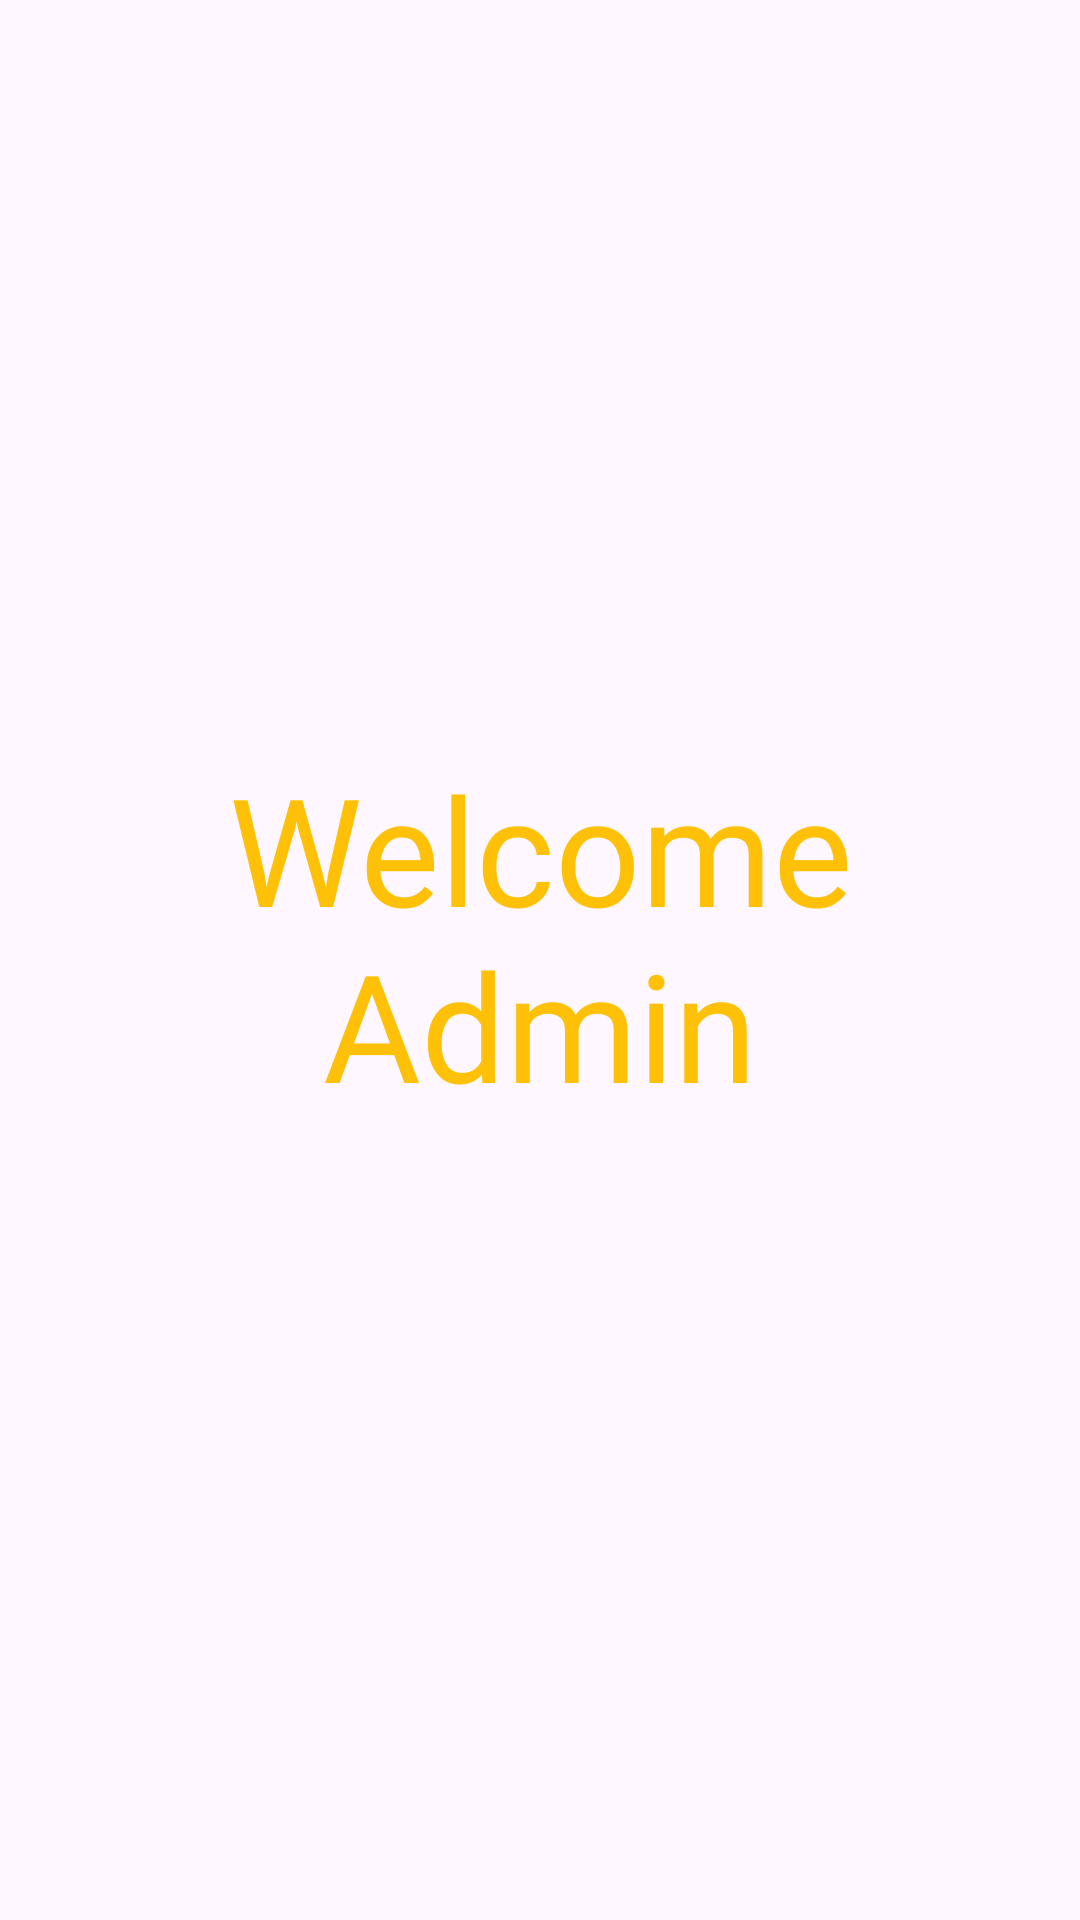

The Android layout XML behind this screen, and the referenced resources:
<!-- AndroidManifest.xml: application theme Theme.OnlineShoppingApp -->
<!-- res/layout/fragment_default.xml -->
<LinearLayout xmlns:android="http://schemas.android.com/apk/res/android"
    android:layout_width="match_parent"
    android:layout_height="match_parent"
    android:orientation="vertical"
    android:gravity="center">

    <TextView
        android:id="@+id/welcomeTextView"
        android:layout_width="match_parent"
        android:layout_height="wrap_content"
        android:layout_marginBottom="16dp"
        android:textSize="50dp"
        android:gravity="center_horizontal"
        android:fontFamily="@font/brandon"
        android:layout_gravity="center"
        android:text="Welcome Admin"
        android:textColor="#FFC107" />
</LinearLayout>
<!-- resources referenced by this layout -->
<resources>
  <style name="Theme.OnlineShoppingApp" parent="Base.Theme.OnlineShoppingApp" />
  <style name="Base.Theme.OnlineShoppingApp" parent="Theme.Material3.DayNight.NoActionBar">
          
          <item name="colorPrimary">#E4FFB343</item>
      </style>
</resources>
